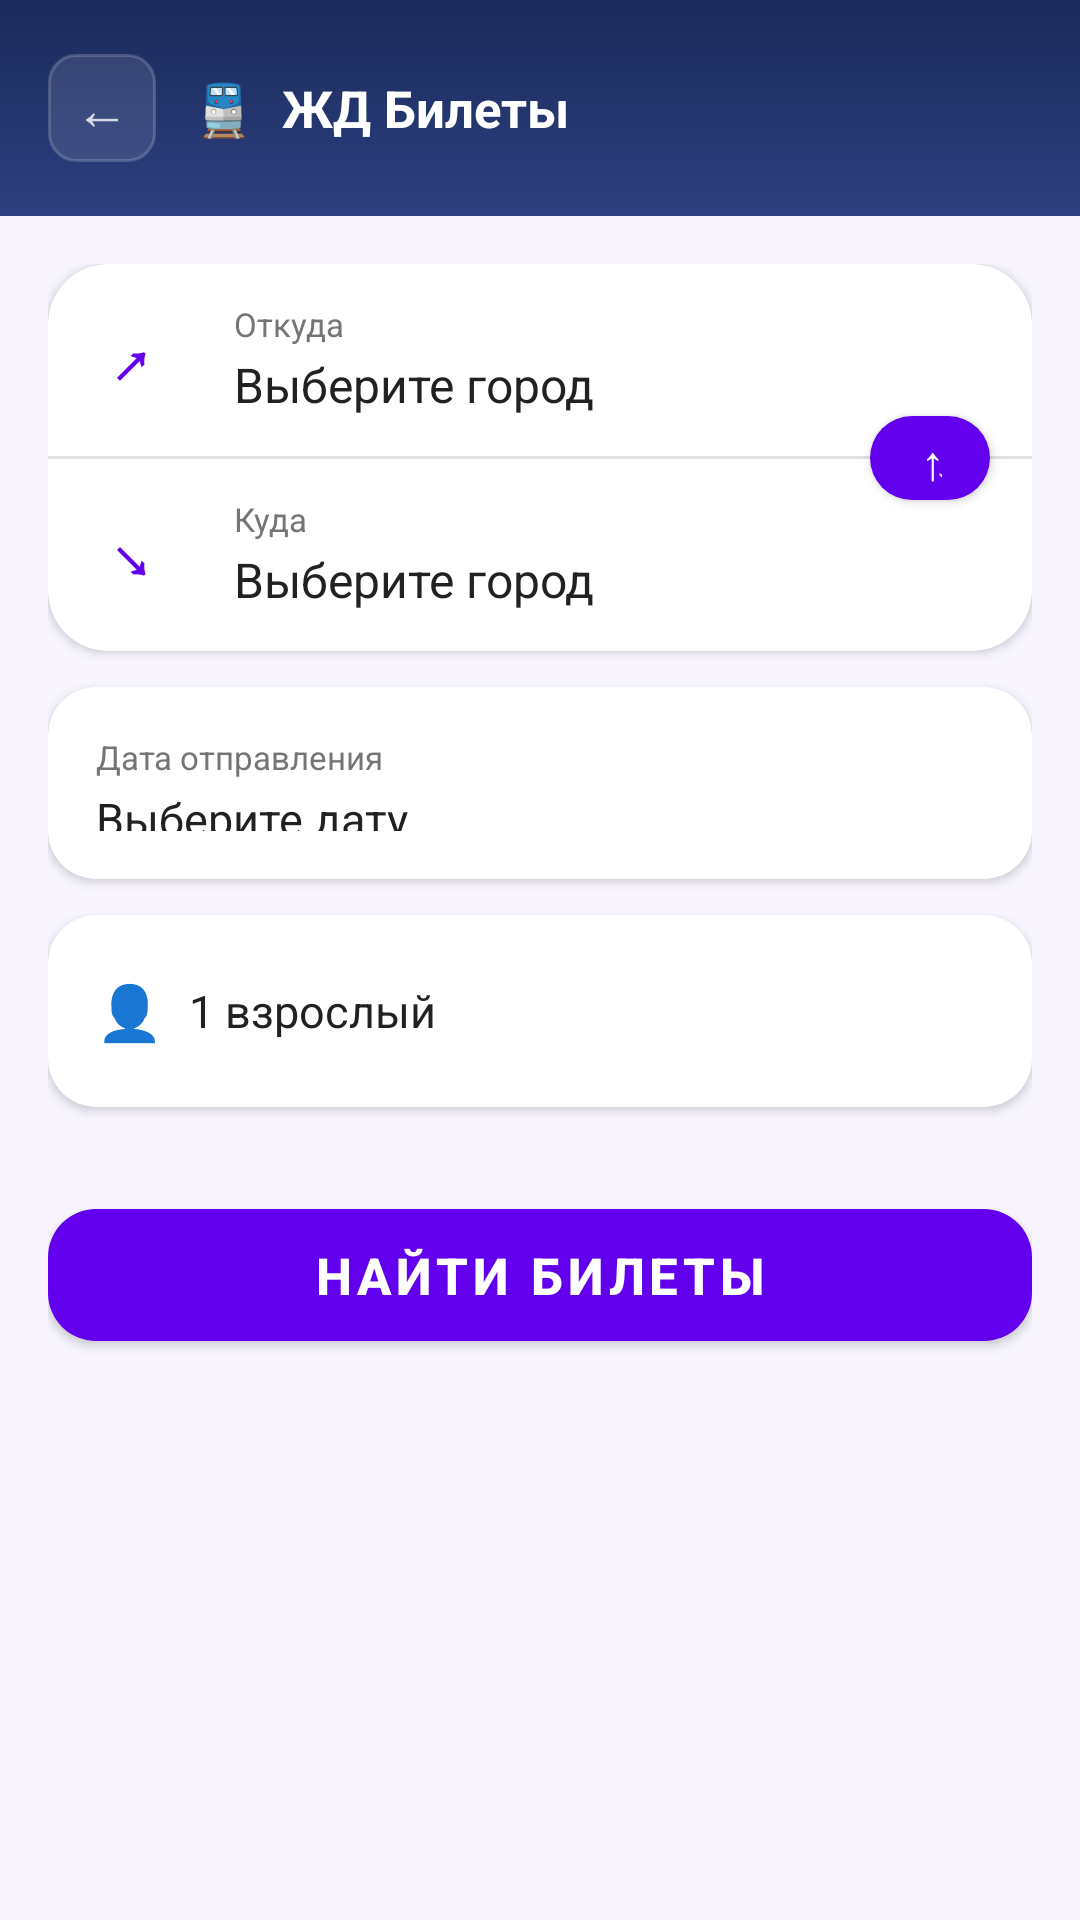

The Android layout XML behind this screen, and the referenced resources:
<!-- AndroidManifest.xml: application theme Theme.TumarSuperApp -->
<!-- res/layout/fragment_train_search.xml -->
<?xml version="1.0" encoding="utf-8"?>
<LinearLayout
    xmlns:android="http://schemas.android.com/apk/res/android"
    xmlns:app="http://schemas.android.com/apk/res-auto"
    android:layout_width="match_parent"
    android:layout_height="match_parent"
    android:orientation="vertical"
    android:background="@color/app_bg">

    
    <LinearLayout
        android:layout_width="match_parent"
        android:layout_height="wrap_content"
        android:orientation="horizontal"
        android:gravity="center_vertical"
        android:paddingStart="16dp"
        android:paddingEnd="16dp"
        android:paddingTop="18dp"
        android:paddingBottom="18dp"
        android:background="@drawable/bg_travel_train_header">

        <FrameLayout
            android:id="@+id/btn_train_back"
            android:layout_width="36dp"
            android:layout_height="36dp"
            android:layout_marginEnd="12dp"
            android:background="@drawable/bg_travel_header_btn"
            android:clickable="true"
            android:focusable="true">
            <TextView
                android:layout_width="wrap_content"
                android:layout_height="wrap_content"
                android:layout_gravity="center"
                android:text="←"
                android:textColor="#CCFFFFFF"
                android:textSize="18sp" />
        </FrameLayout>

        <TextView
            android:layout_width="0dp"
            android:layout_height="wrap_content"
            android:layout_weight="1"
            android:text="🚆  ЖД Билеты"
            android:textColor="#FFFFFF"
            android:textSize="17sp"
            android:textStyle="bold" />
    </LinearLayout>

    
    <androidx.core.widget.NestedScrollView
        android:layout_width="match_parent"
        android:layout_height="0dp"
        android:layout_weight="1"
        android:background="@drawable/bg_auth_form">

        <LinearLayout
            android:layout_width="match_parent"
            android:layout_height="wrap_content"
            android:orientation="vertical"
            android:padding="16dp"
            android:paddingTop="28dp">

            
            <androidx.cardview.widget.CardView
                android:layout_width="match_parent"
                android:layout_height="wrap_content"
                android:layout_marginBottom="12dp"
                app:cardCornerRadius="20dp"
                app:cardElevation="2dp"
                app:cardBackgroundColor="@color/card_bg">

                <androidx.constraintlayout.widget.ConstraintLayout
                    xmlns:app="http://schemas.android.com/apk/res-auto"
                    android:layout_width="match_parent"
                    android:layout_height="wrap_content">

                    <LinearLayout
                        android:id="@+id/ll_train_from"
                        android:layout_width="0dp"
                        android:layout_height="64dp"
                        android:orientation="horizontal"
                        android:gravity="center_vertical"
                        android:paddingStart="20dp"
                        android:paddingEnd="60dp"
                        android:background="?attr/selectableItemBackground"
                        android:clickable="true"
                        android:focusable="true"
                        app:layout_constraintTop_toTopOf="parent"
                        app:layout_constraintStart_toStartOf="parent"
                        app:layout_constraintEnd_toEndOf="parent">

                        <TextView
                            android:layout_width="30dp"
                            android:layout_height="wrap_content"
                            android:text="↗"
                            android:textColor="@color/colorPrimary"
                            android:textSize="20sp"
                            android:textStyle="bold" />

                        <LinearLayout android:layout_width="0dp" android:layout_height="wrap_content" android:layout_weight="1" android:layout_marginStart="12dp" android:orientation="vertical">
                            <TextView android:layout_width="wrap_content" android:layout_height="wrap_content" android:text="Откуда" android:textColor="@color/text_secondary" android:textSize="11sp" />
                            <TextView android:id="@+id/tv_train_from" android:layout_width="wrap_content" android:layout_height="wrap_content" android:text="Выберите город" android:textColor="@color/text_primary" android:textSize="16sp" android:layout_marginTop="2dp" />
                        </LinearLayout>
                    </LinearLayout>

                    <View
                        android:id="@+id/divider_train"
                        android:layout_width="0dp"
                        android:layout_height="1dp"
                        android:background="#E0E0E0"
                        app:layout_constraintTop_toBottomOf="@id/ll_train_from"
                        app:layout_constraintStart_toStartOf="parent"
                        app:layout_constraintEnd_toEndOf="parent" />

                    <com.google.android.material.button.MaterialButton
                        android:id="@+id/btn_train_swap"
                        style="@style/Widget.MaterialComponents.Button"
                        android:layout_width="40dp"
                        android:layout_height="40dp"
                        android:text="⇅"
                        android:textColor="@color/white"
                        android:textSize="16sp"
                        app:backgroundTint="@color/colorPrimary"
                        app:cornerRadius="20dp"
                        app:layout_constraintTop_toTopOf="@id/divider_train"
                        app:layout_constraintBottom_toBottomOf="@id/divider_train"
                        app:layout_constraintEnd_toEndOf="parent"
                        android:layout_marginEnd="14dp" />

                    <LinearLayout
                        android:id="@+id/ll_train_to"
                        android:layout_width="0dp"
                        android:layout_height="64dp"
                        android:orientation="horizontal"
                        android:gravity="center_vertical"
                        android:paddingStart="20dp"
                        android:paddingEnd="60dp"
                        android:background="?attr/selectableItemBackground"
                        android:clickable="true"
                        android:focusable="true"
                        app:layout_constraintTop_toBottomOf="@id/divider_train"
                        app:layout_constraintStart_toStartOf="parent"
                        app:layout_constraintEnd_toEndOf="parent">

                        <TextView
                            android:layout_width="30dp"
                            android:layout_height="wrap_content"
                            android:text="↘"
                            android:textColor="@color/colorPrimary"
                            android:textSize="20sp"
                            android:textStyle="bold" />

                        <LinearLayout android:layout_width="0dp" android:layout_height="wrap_content" android:layout_weight="1" android:layout_marginStart="12dp" android:orientation="vertical">
                            <TextView android:layout_width="wrap_content" android:layout_height="wrap_content" android:text="Куда" android:textColor="@color/text_secondary" android:textSize="11sp" />
                            <TextView android:id="@+id/tv_train_to" android:layout_width="wrap_content" android:layout_height="wrap_content" android:text="Выберите город" android:textColor="@color/text_primary" android:textSize="16sp" android:layout_marginTop="2dp" />
                        </LinearLayout>
                    </LinearLayout>
                </androidx.constraintlayout.widget.ConstraintLayout>
            </androidx.cardview.widget.CardView>

            
            <androidx.cardview.widget.CardView
                android:id="@+id/card_train_date"
                android:layout_width="match_parent"
                android:layout_height="wrap_content"
                android:layout_marginBottom="12dp"
                android:clickable="true"
                android:focusable="true"
                app:cardCornerRadius="16dp"
                app:cardElevation="2dp"
                app:cardBackgroundColor="@color/card_bg">

                <LinearLayout android:layout_width="match_parent" android:layout_height="64dp" android:orientation="vertical" android:gravity="center_vertical" android:padding="16dp" android:background="?attr/selectableItemBackground">
                    <TextView android:layout_width="wrap_content" android:layout_height="wrap_content" android:text="Дата отправления" android:textColor="@color/text_secondary" android:textSize="11sp" />
                    <TextView android:id="@+id/tv_train_date" android:layout_width="wrap_content" android:layout_height="wrap_content" android:text="Выберите дату" android:textColor="@color/text_primary" android:textSize="15sp" android:layout_marginTop="3dp" />
                </LinearLayout>
            </androidx.cardview.widget.CardView>

            
            <androidx.cardview.widget.CardView
                android:id="@+id/card_train_passengers"
                android:layout_width="match_parent"
                android:layout_height="wrap_content"
                android:layout_marginBottom="28dp"
                android:clickable="true"
                android:focusable="true"
                app:cardCornerRadius="16dp"
                app:cardElevation="2dp"
                app:cardBackgroundColor="@color/card_bg">

                <LinearLayout android:layout_width="match_parent" android:layout_height="64dp" android:orientation="horizontal" android:gravity="center_vertical" android:padding="16dp" android:background="?attr/selectableItemBackground">
                    <TextView android:layout_width="wrap_content" android:layout_height="wrap_content" android:text="👤  " android:textSize="18sp" />
                    <TextView android:id="@+id/tv_train_passengers" android:layout_width="0dp" android:layout_height="wrap_content" android:layout_weight="1" android:text="1 взрослый" android:textColor="@color/text_primary" android:textSize="15sp" />
                    <ImageView android:layout_width="18dp" android:layout_height="18dp" android:src="@drawable/ic_chevron_right_24dp" android:tint="@color/text_secondary" android:contentDescription="@null" />
                </LinearLayout>
            </androidx.cardview.widget.CardView>

            
            <com.google.android.material.button.MaterialButton
                android:id="@+id/btn_search_trains"
                style="@style/Widget.MaterialComponents.Button"
                android:layout_width="match_parent"
                android:layout_height="56dp"
                android:text="Найти билеты"
                android:textColor="#FFFFFF"
                android:textSize="17sp"
                android:textStyle="bold"
                app:backgroundTint="@color/colorPrimary"
                app:cornerRadius="16dp" />

        </LinearLayout>
    </androidx.core.widget.NestedScrollView>
</LinearLayout>
<!-- resources referenced by this layout -->
<resources>
  <color name="app_bg">#F8F5FF</color>
  <color name="card_bg">#FFFFFF</color>
  <color name="colorPrimary">#6200EE</color>
  <color name="text_primary">#212121</color>
  <color name="text_secondary">#757575</color>
  <color name="white">#FFFFFF</color>
  <!-- drawable bg_travel_header_btn (drawable) -->
  <?xml version="1.0" encoding="utf-8"?>
  <shape xmlns:android="http://schemas.android.com/apk/res/android"
      android:shape="rectangle">
      <solid android:color="#1AFFFFFF" />
      <stroke android:width="1dp" android:color="#2EFFFFFF" />
      <corners android:radius="9dp" />
  </shape>
  <!-- drawable bg_travel_train_header (drawable) -->
  <?xml version="1.0" encoding="utf-8"?>
  <shape xmlns:android="http://schemas.android.com/apk/res/android">
      <gradient
          android:type="linear"
          android:angle="270"
          android:startColor="#1a2a5a"
          android:endColor="#2d4080" />
  </shape>
  <style name="Theme.TumarSuperApp" parent="Base.Theme.TumarSuperApp" />
  <style name="Base.Theme.TumarSuperApp" parent="Theme.Material3.DayNight.NoActionBar">
          <item name="android:statusBarColor">?attr/colorPrimary</item>
          <item name="android:windowLightStatusBar">true</item>
      </style>
</resources>
